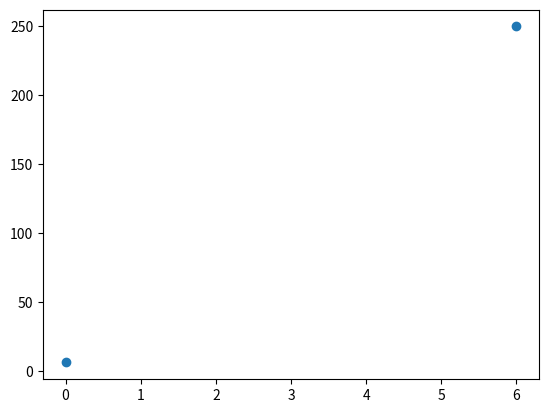

The matplotlib source for this figure:
import matplotlib.pyplot as m
import numpy as n
#(0,6), (6,250)
x_points = n.array([0,6])
y_points = n.array([6,250])
m.plot(x_points,y_points, "o")
m.show()